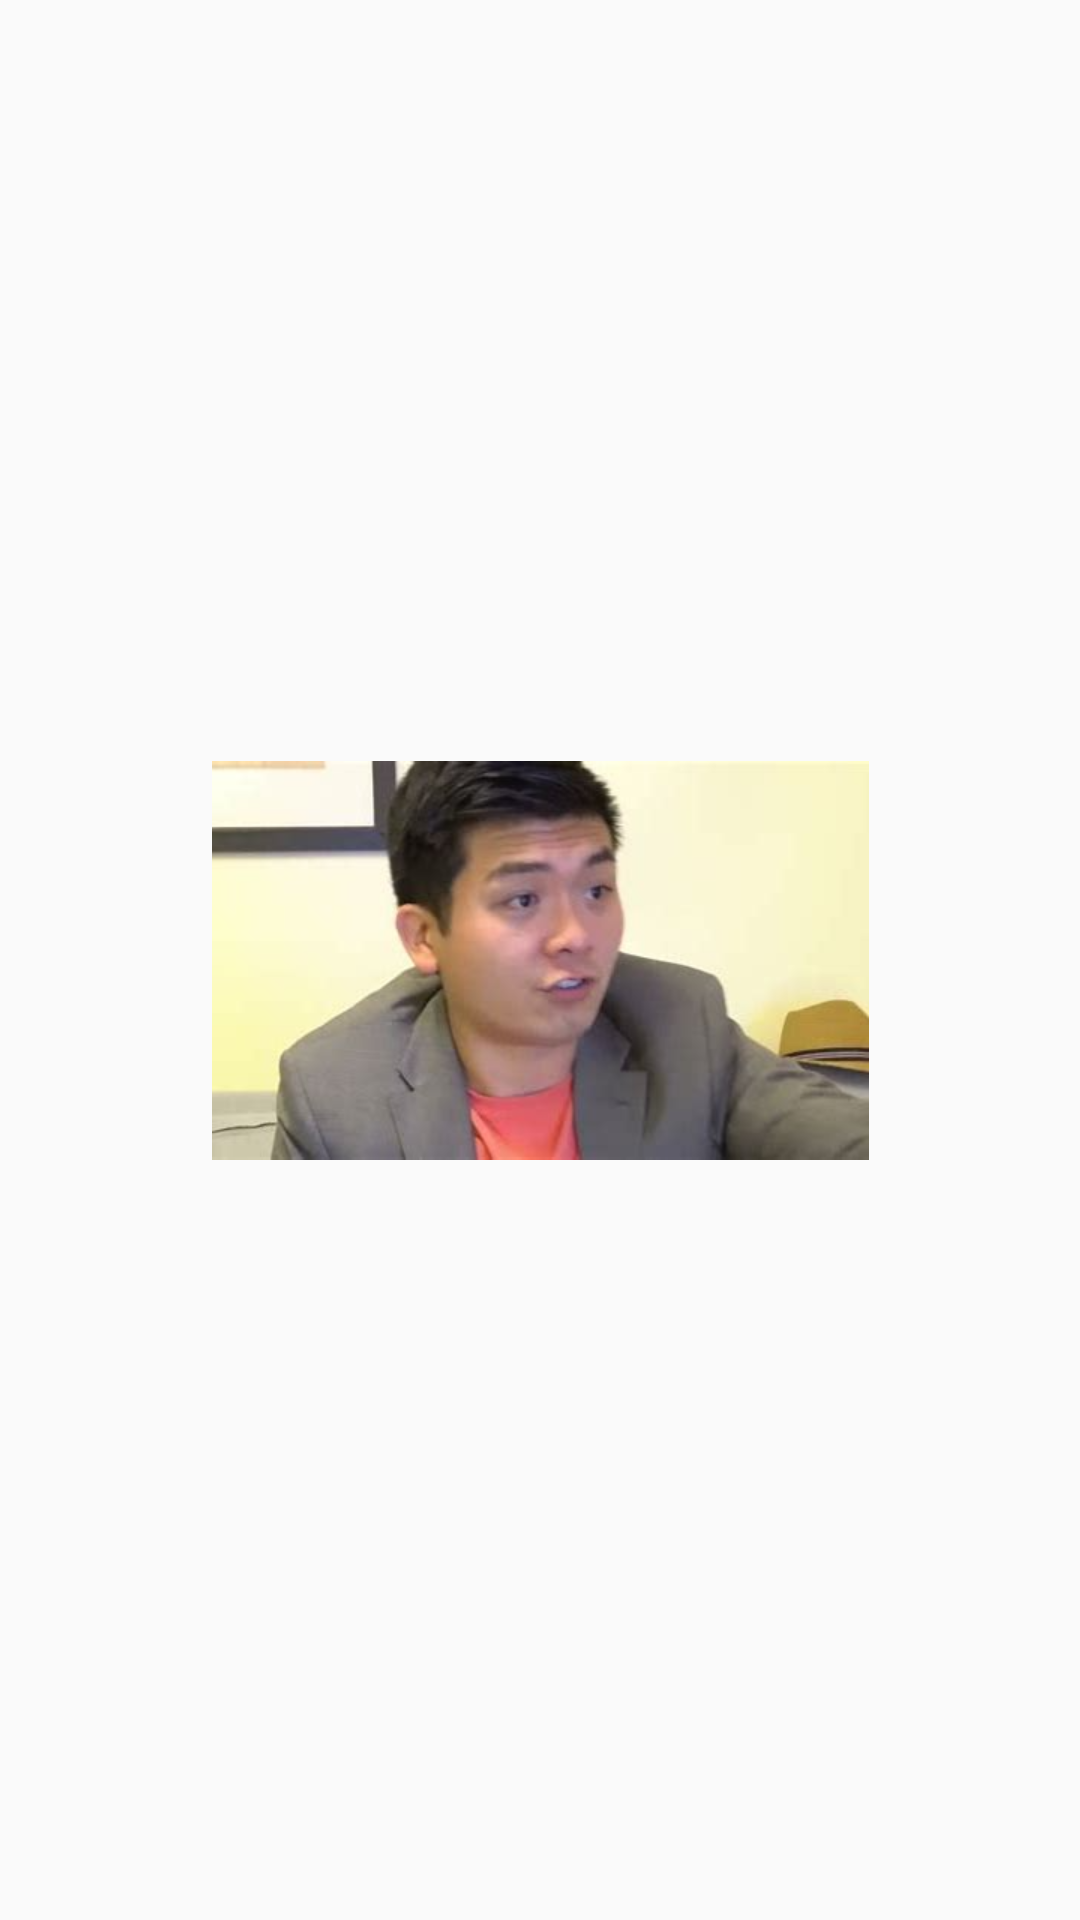

Write the Android layout XML for this screen, with the resource values it uses.
<!-- AndroidManifest.xml: application theme Theme.Chap22MathGame -->
<!-- res/layout/fragment_activity.xml -->
<?xml version="1.0" encoding="utf-8"?>
<androidx.constraintlayout.widget.ConstraintLayout xmlns:android="http://schemas.android.com/apk/res/android"
    xmlns:app="http://schemas.android.com/apk/res-auto"
    android:layout_width="match_parent"
    android:layout_height="match_parent">


    <ImageView
        android:id="@+id/imageView2"
        android:layout_width="wrap_content"
        android:layout_height="wrap_content"
        app:layout_constraintBottom_toBottomOf="parent"
        app:layout_constraintEnd_toEndOf="parent"
        app:layout_constraintStart_toStartOf="parent"
        app:layout_constraintTop_toTopOf="parent"
        app:srcCompat="@drawable/steven" />
</androidx.constraintlayout.widget.ConstraintLayout>
<!-- resources referenced by this layout -->
<resources>
  <!-- drawable steven: png bitmap (mipmap-hdpi, 6399 bytes) -->
  <style name="Theme.Chap22MathGame" parent="Base.Theme.Chap22MathGame" />
  <style name="Base.Theme.Chap22MathGame" parent="Theme.AppCompat.DayNight.DarkActionBar">
          
          <item name="colorPrimary">@color/ice_blue</item>
          <item name="colorPrimaryVariant">@color/ice_blue</item>
          <item name="colorOnPrimary">@color/white</item>
  
          <item name="colorSecondary">@color/teal_200</item>
          <item name="colorSecondaryVariant">@color/teal_700</item>
          <item name="colorOnSecondary">@color/black</item>
  
          <item name="android:statusBarColor">?attr/colorPrimaryVariant</item>
      </style>
  <color name="ice_blue">#FF6385F6</color>
  <color name="white">#FFFFFFFF</color>
  <color name="teal_200">#FF03DAC5</color>
  <color name="teal_700">#FF018786</color>
  <color name="black">#FF000000</color>
</resources>
